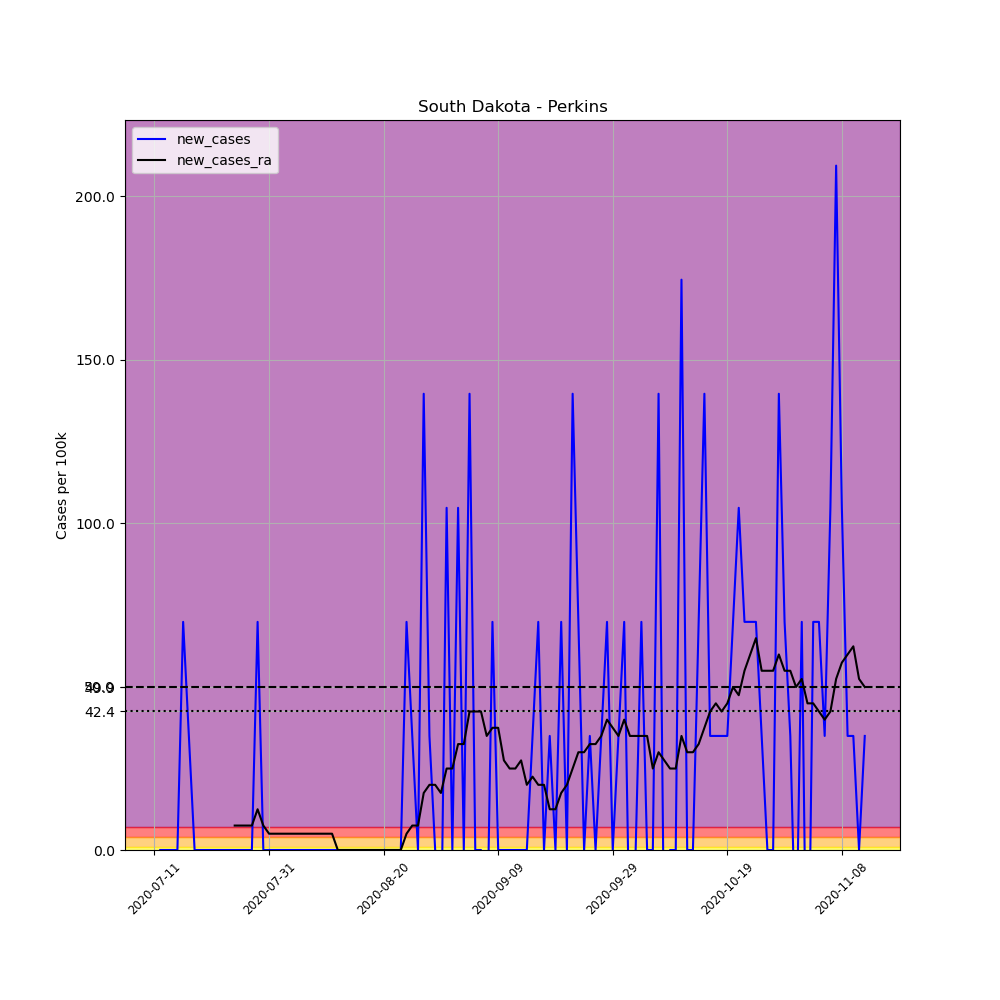

Data behind this chart, as committed beside it:
, date, county, state, fips, cases, deaths, COUNTY, STNAME, CTYNAME, POPESTIMATE2019, per_100k, new_cases, new_cases_ra
697071, 2020-07-11, Perkins, South Dakota, 46105, 1, 0, 105, South Dakota, Perkins, 2865, 34.9, , 
697072, 2020-07-12, Perkins, South Dakota, 46105, 1, 0, 105, South Dakota, Perkins, 2865, 34.9, 0.0, 
697073, 2020-07-13, Perkins, South Dakota, 46105, 1, 0, 105, South Dakota, Perkins, 2865, 34.9, 0.0, 
697074, 2020-07-14, Perkins, South Dakota, 46105, 1, 0, 105, South Dakota, Perkins, 2865, 34.9, 0.0, 
697075, 2020-07-15, Perkins, South Dakota, 46105, 1, 0, 105, South Dakota, Perkins, 2865, 34.9, 0.0, 
697076, 2020-07-16, Perkins, South Dakota, 46105, 3, 0, 105, South Dakota, Perkins, 2865, 104.7, 69.81, 
697077, 2020-07-17, Perkins, South Dakota, 46105, 4, 0, 105, South Dakota, Perkins, 2865, 139.6, 34.9, 
697078, 2020-07-18, Perkins, South Dakota, 46105, 4, 0, 105, South Dakota, Perkins, 2865, 139.6, 0.0, 
697079, 2020-07-19, Perkins, South Dakota, 46105, 4, 0, 105, South Dakota, Perkins, 2865, 139.6, 0.0, 
697080, 2020-07-20, Perkins, South Dakota, 46105, 4, 0, 105, South Dakota, Perkins, 2865, 139.6, 0.0, 
697081, 2020-07-21, Perkins, South Dakota, 46105, 4, 0, 105, South Dakota, Perkins, 2865, 139.6, 0.0, 
697082, 2020-07-22, Perkins, South Dakota, 46105, 4, 0, 105, South Dakota, Perkins, 2865, 139.6, 0.0, 
697083, 2020-07-23, Perkins, South Dakota, 46105, 4, 0, 105, South Dakota, Perkins, 2865, 139.6, 0.0, 
697084, 2020-07-24, Perkins, South Dakota, 46105, 4, 0, 105, South Dakota, Perkins, 2865, 139.6, 0.0, 
697085, 2020-07-25, Perkins, South Dakota, 46105, 4, 0, 105, South Dakota, Perkins, 2865, 139.6, 0.0, 7.479
697086, 2020-07-26, Perkins, South Dakota, 46105, 4, 0, 105, South Dakota, Perkins, 2865, 139.6, 0.0, 7.479
697087, 2020-07-27, Perkins, South Dakota, 46105, 4, 0, 105, South Dakota, Perkins, 2865, 139.6, 0.0, 7.479
697088, 2020-07-28, Perkins, South Dakota, 46105, 4, 0, 105, South Dakota, Perkins, 2865, 139.6, 0.0, 7.479
697089, 2020-07-29, Perkins, South Dakota, 46105, 6, 0, 105, South Dakota, Perkins, 2865, 209.4, 69.81, 12.47
697090, 2020-07-30, Perkins, South Dakota, 46105, 6, 0, 105, South Dakota, Perkins, 2865, 209.4, 0.0, 7.479
697091, 2020-07-31, Perkins, South Dakota, 46105, 6, 0, 105, South Dakota, Perkins, 2865, 209.4, 0.0, 4.986
697092, 2020-08-01, Perkins, South Dakota, 46105, 6, 0, 105, South Dakota, Perkins, 2865, 209.4, 0.0, 4.986
697093, 2020-08-02, Perkins, South Dakota, 46105, 6, 0, 105, South Dakota, Perkins, 2865, 209.4, 0.0, 4.986
697094, 2020-08-03, Perkins, South Dakota, 46105, 6, 0, 105, South Dakota, Perkins, 2865, 209.4, 0.0, 4.986
697095, 2020-08-04, Perkins, South Dakota, 46105, 6, 0, 105, South Dakota, Perkins, 2865, 209.4, 0.0, 4.986
697096, 2020-08-05, Perkins, South Dakota, 46105, 6, 0, 105, South Dakota, Perkins, 2865, 209.4, 0.0, 4.986
697097, 2020-08-06, Perkins, South Dakota, 46105, 6, 0, 105, South Dakota, Perkins, 2865, 209.4, 0.0, 4.986
697098, 2020-08-07, Perkins, South Dakota, 46105, 6, 0, 105, South Dakota, Perkins, 2865, 209.4, 0.0, 4.986
697099, 2020-08-08, Perkins, South Dakota, 46105, 6, 0, 105, South Dakota, Perkins, 2865, 209.4, 0.0, 4.986
697100, 2020-08-09, Perkins, South Dakota, 46105, 6, 0, 105, South Dakota, Perkins, 2865, 209.4, 0.0, 4.986
697101, 2020-08-10, Perkins, South Dakota, 46105, 6, 0, 105, South Dakota, Perkins, 2865, 209.4, 0.0, 4.986
697102, 2020-08-11, Perkins, South Dakota, 46105, 6, 0, 105, South Dakota, Perkins, 2865, 209.4, 0.0, 4.986
697103, 2020-08-12, Perkins, South Dakota, 46105, 6, 0, 105, South Dakota, Perkins, 2865, 209.4, 0.0, 0.0
697104, 2020-08-13, Perkins, South Dakota, 46105, 6, 0, 105, South Dakota, Perkins, 2865, 209.4, 0.0, 0.0
697105, 2020-08-14, Perkins, South Dakota, 46105, 6, 0, 105, South Dakota, Perkins, 2865, 209.4, 0.0, 0.0
697106, 2020-08-15, Perkins, South Dakota, 46105, 6, 0, 105, South Dakota, Perkins, 2865, 209.4, 0.0, 0.0
697107, 2020-08-16, Perkins, South Dakota, 46105, 6, 0, 105, South Dakota, Perkins, 2865, 209.4, 0.0, 0.0
697108, 2020-08-17, Perkins, South Dakota, 46105, 6, 0, 105, South Dakota, Perkins, 2865, 209.4, 0.0, 0.0
697109, 2020-08-18, Perkins, South Dakota, 46105, 6, 0, 105, South Dakota, Perkins, 2865, 209.4, 0.0, 0.0
697110, 2020-08-19, Perkins, South Dakota, 46105, 6, 0, 105, South Dakota, Perkins, 2865, 209.4, 0.0, 0.0
697111, 2020-08-20, Perkins, South Dakota, 46105, 6, 0, 105, South Dakota, Perkins, 2865, 209.4, 0.0, 0.0
697112, 2020-08-21, Perkins, South Dakota, 46105, 6, 0, 105, South Dakota, Perkins, 2865, 209.4, 0.0, 0.0
697113, 2020-08-22, Perkins, South Dakota, 46105, 6, 0, 105, South Dakota, Perkins, 2865, 209.4, 0.0, 0.0
697114, 2020-08-23, Perkins, South Dakota, 46105, 6, 0, 105, South Dakota, Perkins, 2865, 209.4, 0.0, 0.0
697115, 2020-08-24, Perkins, South Dakota, 46105, 8, 0, 105, South Dakota, Perkins, 2865, 279.2, 69.81, 4.986
697116, 2020-08-25, Perkins, South Dakota, 46105, 9, 0, 105, South Dakota, Perkins, 2865, 314.1, 34.9, 7.479
697117, 2020-08-26, Perkins, South Dakota, 46105, 9, 0, 105, South Dakota, Perkins, 2865, 314.1, 0.0, 7.479
697118, 2020-08-27, Perkins, South Dakota, 46105, 13, 0, 105, South Dakota, Perkins, 2865, 453.8, 139.6, 17.45
697119, 2020-08-28, Perkins, South Dakota, 46105, 14, 0, 105, South Dakota, Perkins, 2865, 488.7, 34.9, 19.95
697120, 2020-08-29, Perkins, South Dakota, 46105, 14, 0, 105, South Dakota, Perkins, 2865, 488.7, 0.0, 19.95
697121, 2020-08-30, Perkins, South Dakota, 46105, 13, 0, 105, South Dakota, Perkins, 2865, 453.8, -34.9, 17.45
697122, 2020-08-31, Perkins, South Dakota, 46105, 16, 0, 105, South Dakota, Perkins, 2865, 558.5, 104.7, 24.93
697123, 2020-09-01, Perkins, South Dakota, 46105, 16, 0, 105, South Dakota, Perkins, 2865, 558.5, 0.0, 24.93
697124, 2020-09-02, Perkins, South Dakota, 46105, 19, 0, 105, South Dakota, Perkins, 2865, 663.2, 104.7, 32.41
697125, 2020-09-03, Perkins, South Dakota, 46105, 19, 0, 105, South Dakota, Perkins, 2865, 663.2, 0.0, 32.41
697126, 2020-09-04, Perkins, South Dakota, 46105, 23, 0, 105, South Dakota, Perkins, 2865, 802.8, 139.6, 42.38
697127, 2020-09-05, Perkins, South Dakota, 46105, 23, 0, 105, South Dakota, Perkins, 2865, 802.8, 0.0, 42.38
697128, 2020-09-06, Perkins, South Dakota, 46105, 23, 0, 105, South Dakota, Perkins, 2865, 802.8, 0.0, 42.38
697129, 2020-09-07, Perkins, South Dakota, 46105, 22, 0, 105, South Dakota, Perkins, 2865, 767.9, -34.9, 34.9
697130, 2020-09-08, Perkins, South Dakota, 46105, 24, 0, 105, South Dakota, Perkins, 2865, 837.7, 69.81, 37.4
... 65 more rows
